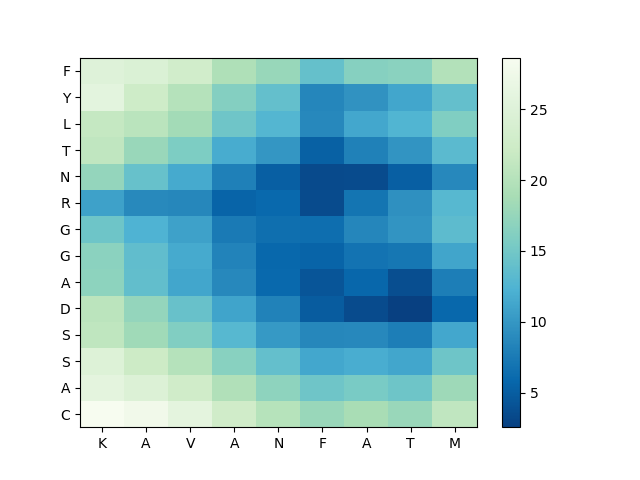

Values plotted in this chart, from the file beside it:
, K, A, V, A, N, F, A, T, M
C, 28.65, 27.63, 25.82, 22.69, 20.18, 17.82, 18.87, 17.83, 21.03
A, 25.87, 24.6, 22.67, 19.58, 16.93, 14.72, 15.43, 14.61, 18.06
S, 24.86, 22.27, 20.04, 16.62, 13.9, 11.38, 11.86, 11.29, 14.59
S, 21, 18.28, 16.07, 12.98, 10.18, 8.657, 8.675, 7.777, 11.38
D, 20.58, 17.4, 14.22, 11.11, 8.173, 4.877, 3.47, 2.55, 5.86
A, 16.91, 13.78, 11.24, 8.728, 5.99, 4.368, 5.746, 3.679, 7.797
G, 16.72, 13.68, 11.6, 8.354, 5.871, 5.561, 6.93, 7.172, 11.16
G, 14.58, 12.41, 10.89, 7.52, 6.514, 6.369, 8.551, 9.752, 13.44
R, 10.81, 8.801, 8.637, 5.598, 5.984, 3.479, 6.997, 9.467, 13.02
N, 17.43, 14.1, 11.57, 8.032, 5.143, 3.369, 3.502, 5.112, 8.69
T, 21.09, 17.84, 15.77, 11.81, 9.917, 5.274, 8.094, 9.749, 13.26
L, 21.47, 20.39, 18.53, 14.78, 12.77, 8.743, 11.32, 12.55, 15.97
Y, 25.77, 22.52, 20.06, 16.23, 13.91, 8.533, 9.659, 11.27, 13.95
F, 25.02, 24.46, 22.99, 19.52, 17.66, 13.99, 16.38, 16.71, 19.8
